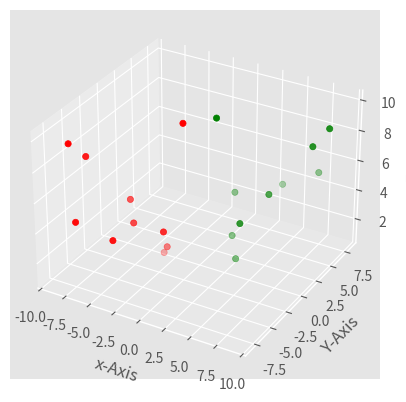

Recreate this plot in Python.
from mpl_toolkits.mplot3d import axes3d
import matplotlib.pyplot as plt
from matplotlib import style
style.use('ggplot')

fig=plt.figure()
ax1=fig.add_subplot(111,projection='3d')
# 3D data
x=[3,2,1,4,7,8,9,5,4,1]
y=[1,2,4,7,8,5,6,3,0,1]
z=[1,2,4,4,5,8,9,5,4,10]

x2=[-3,-2,-1,-4,-7,-8,-9,-5,-4,-1]
y2=[-1,-2,-4,-7,-8,-5,-6,-3,-4,-1]
z2=[1,2,4,4,5,8,9,5,4,10]
#ax1.plot_wireframe(x,y,z) # 3d plotting
ax1.scatter(x,y,z,c='g',marker='o')
ax1.scatter(x2,y2,z2,c='r',marker='o')
ax1.set_xlabel('x-Axis')
ax1.set_ylabel('Y-Axis')
ax1.set_zlabel('Z-Axis')
plt.show()